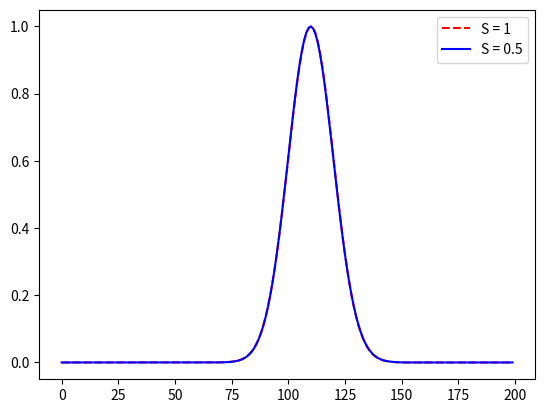

Python code for this plot:
import numpy as np
import math
import matplotlib.pyplot as plt

um = lambda t: 1 if t >= 0 else 0
v = lambda n, S: um(n) - um(n-(40/S))
gauss = lambda n, S: math.exp(-((n*S-40)**2)/(2*(10**2)))


def FDTD(S, I, N, s):
    u = np.zeros((N,I))

    u[0, 0] = s(0, S)
    for n in range(1, N):
        u[n, 0] = s(n, S)
        for i in range(1, I-1):
            u[n, i] = (S**2)*(u[n-1, i+1] - 2*u[n-1, i] + u[n-1, i-1]) + 2*u[n-1, i] - u[n-2, i]

    return u



S = 1
I = 200
N = 200

s = gauss

u = FDTD(S, I, N, s)
label = 'S = ' + str(S)
plt.plot(np.array(range(I)), u[150], 'r--', label = label)

S = 0.5
N = int(N/S)

u = FDTD(S, I, N, s)
label = 'S = ' + str(S)
plt.plot(np.array(range(I)), u[int(150/S)], 'b', label = label)

plt.legend()
plt.show()